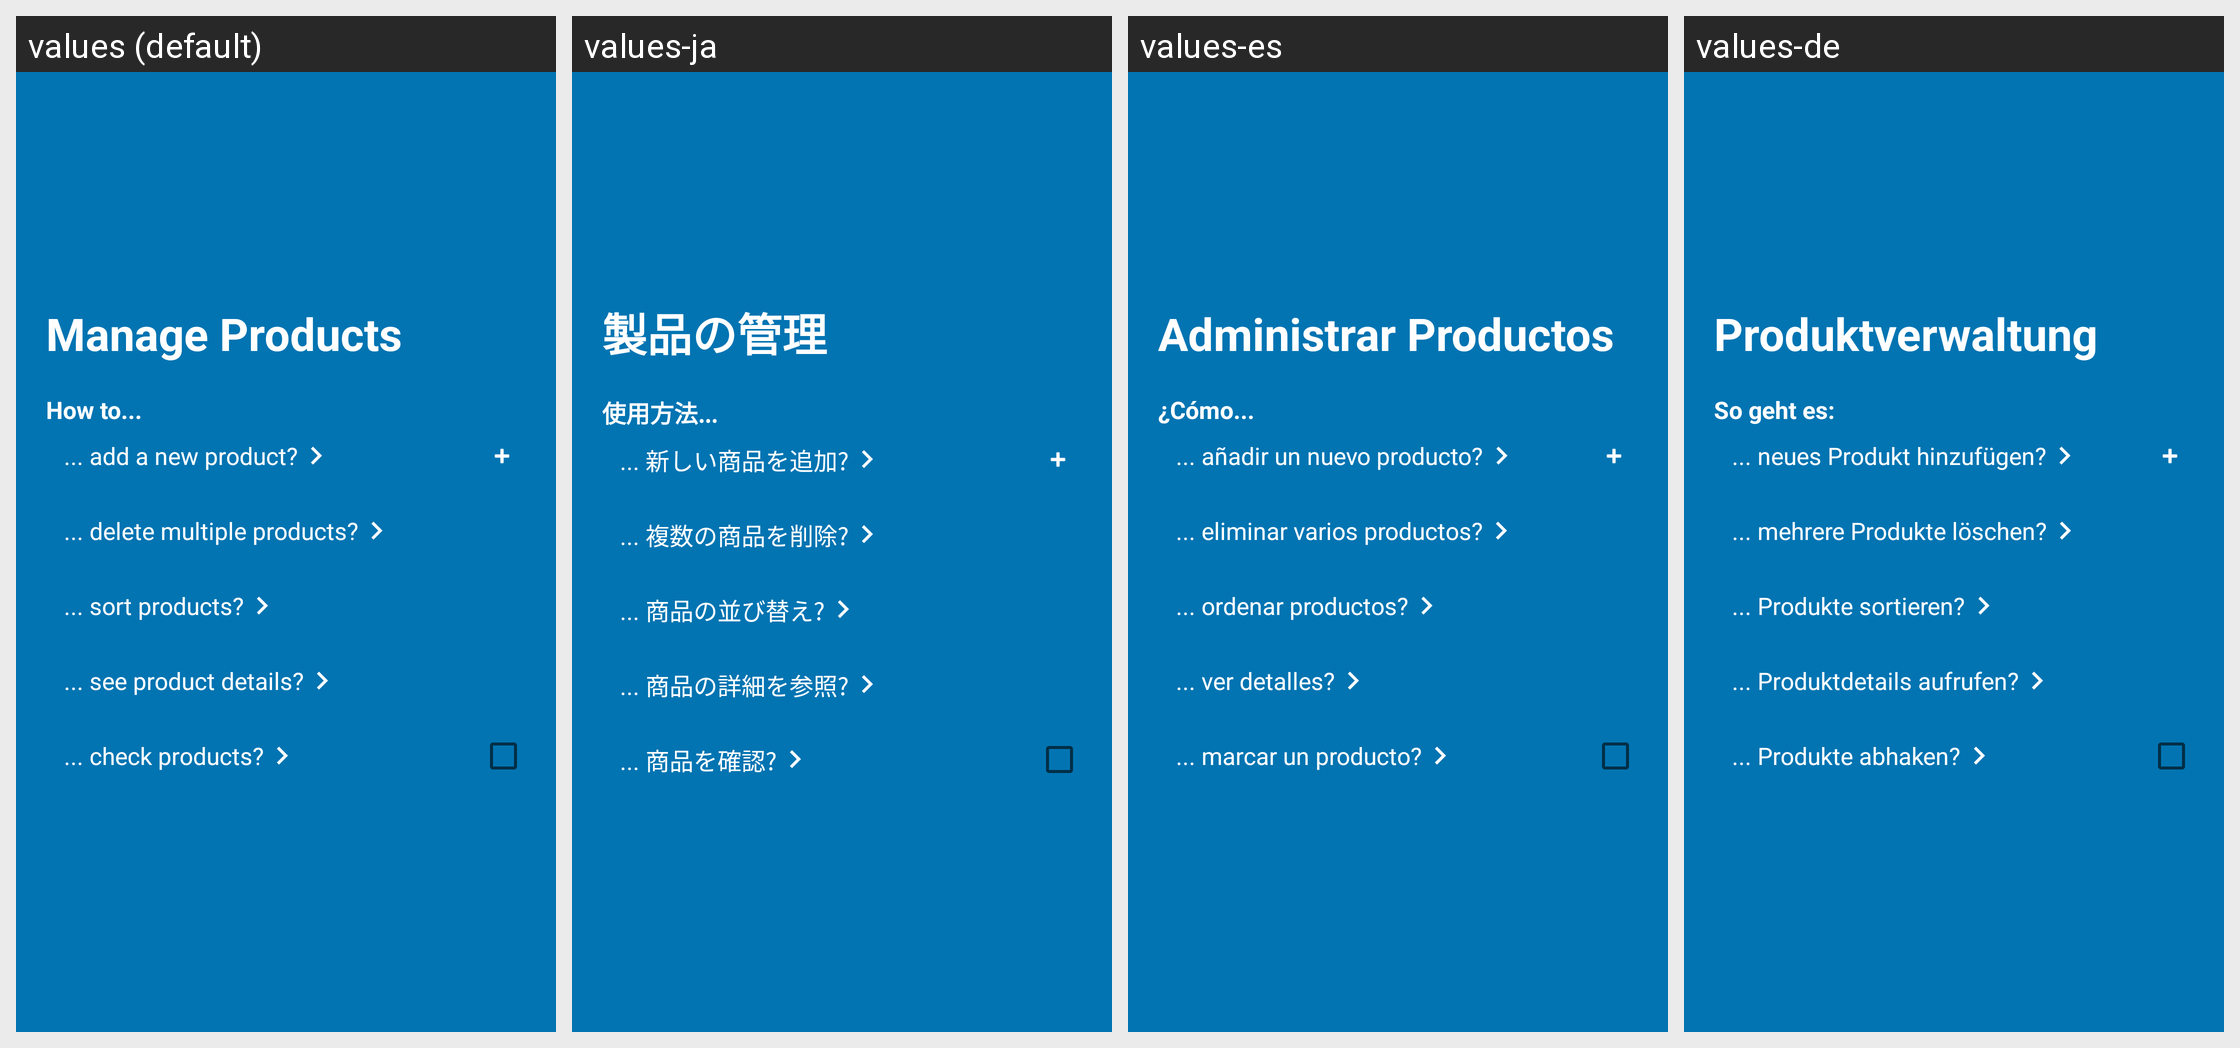

Here is an Android app screen in its default locale and in the app's own translations. Write out the translated-string differences for the strings that appear on this screen.
Android screen res/layout/products_tutorial.xml rendered under 4 locales, left to right: values (default), values-ja, values-es, values-de. Device: Nexus 5 (rendered at 1080×1920; each locale shown at half size, 540×960, under a caption strip naming it); theme AppTheme.
Strings drawn on this screen, with the default value and each locale's value (text and hints the layout hard-codes, and strings that could not be matched under every locale, appear in the picture but are not listed):

tutorial_manage_products
  values: Manage Products
  values-ja: 製品の管理
  values-es: Administrar Productos
  values-de: Produktverwaltung

tutorial_how_to
  values: How to...
  values-ja: 使用方法...
  values-es: ¿Cómo...
  values-de: So geht es:

tutorial_add_product
  values: ... add a new product?
  values-ja: ... 新しい商品を追加?
  values-es: ... añadir un nuevo producto?
  values-de: ... neues Produkt hinzufügen?

tutorial_delete_products
  values: ... delete multiple products?
  values-ja: ... 複数の商品を削除?
  values-es: ... eliminar varios productos?
  values-de: ... mehrere Produkte löschen?

tutorial_sort_products
  values: ... sort products?
  values-ja: ... 商品の並び替え?
  values-es: ... ordenar productos?
  values-de: ... Produkte sortieren?

tutorial_see_details_product
  values: ... see product details?
  values-ja: ... 商品の詳細を参照?
  values-es: ... ver detalles?
  values-de: ... Produktdetails aufrufen?

tutorial_check_product
  values: ... check products?
  values-ja: ... 商品を確認?
  values-es: ... marcar un producto?
  values-de: ... Produkte abhaken?
